Run: headless pygame with SDL's dummy video driver; simulated clock (each Clock.tick advances the game by its frame time, no real sleeping); random seed 0; keys injected as events and as key.get_pressed() state; no mouse input.
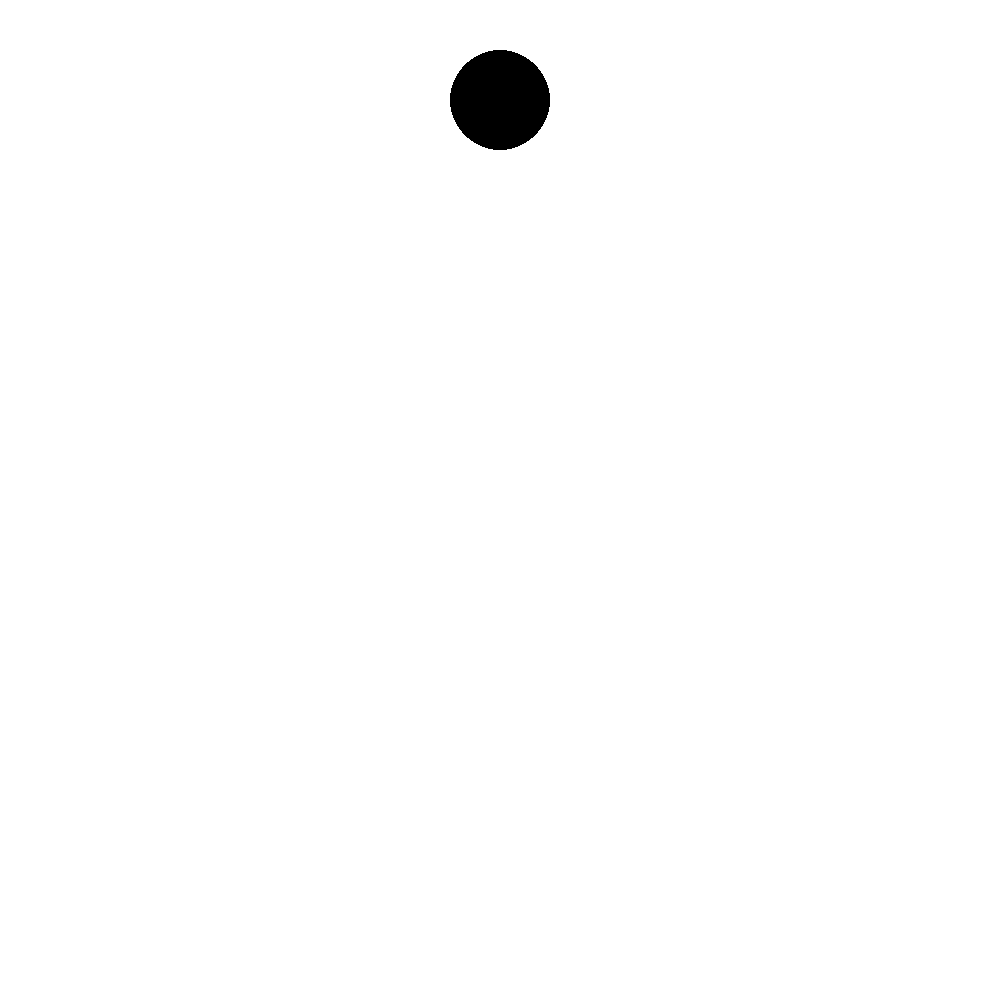
Frame 1 of 4 · flips 1–60 · no input
Frame 2 of 4 · flips 61–180 · tapped SPACE, RETURN · held RIGHT (→), D · screen unchanged from frame 1, image omitted
Frame 3 of 4 · flips 181–300 · held DOWN (↓), S · screen unchanged from frame 2, image omitted
Frame 4 of 4 · flips 301–420 · held LEFT (←), A, UP (↑), W · screen unchanged from frame 3, image omitted

The pygame program that drew these frames:

import pygame

pygame.init()

wit = (255,255,255)
zwart = (0,0,0)

screen = pygame.display.set_mode((1000,1000))
screen.fill(wit)

x_rond = 500
y_rond = 100

def rond(x_rond,y_rond):
  pygame.draw.circle(screen,zwart,[x_rond,y_rond],50)

exit = False

while not exit:
  for event in pygame.event.get():
    if event.type == pygame.KEYDOWN:
      if event.key == pygame.K_q:
        exit = True                    	

  screen.fill(wit)
  rond(x_rond,y_rond)
  pygame.display.update()
